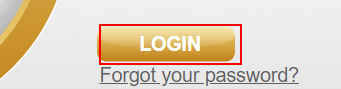
Task: Test Automation Project
Workflow: OrangeHRM

Step 1: find the text box

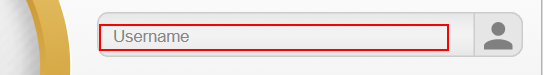
Step 2: type "Admin" into the text box
